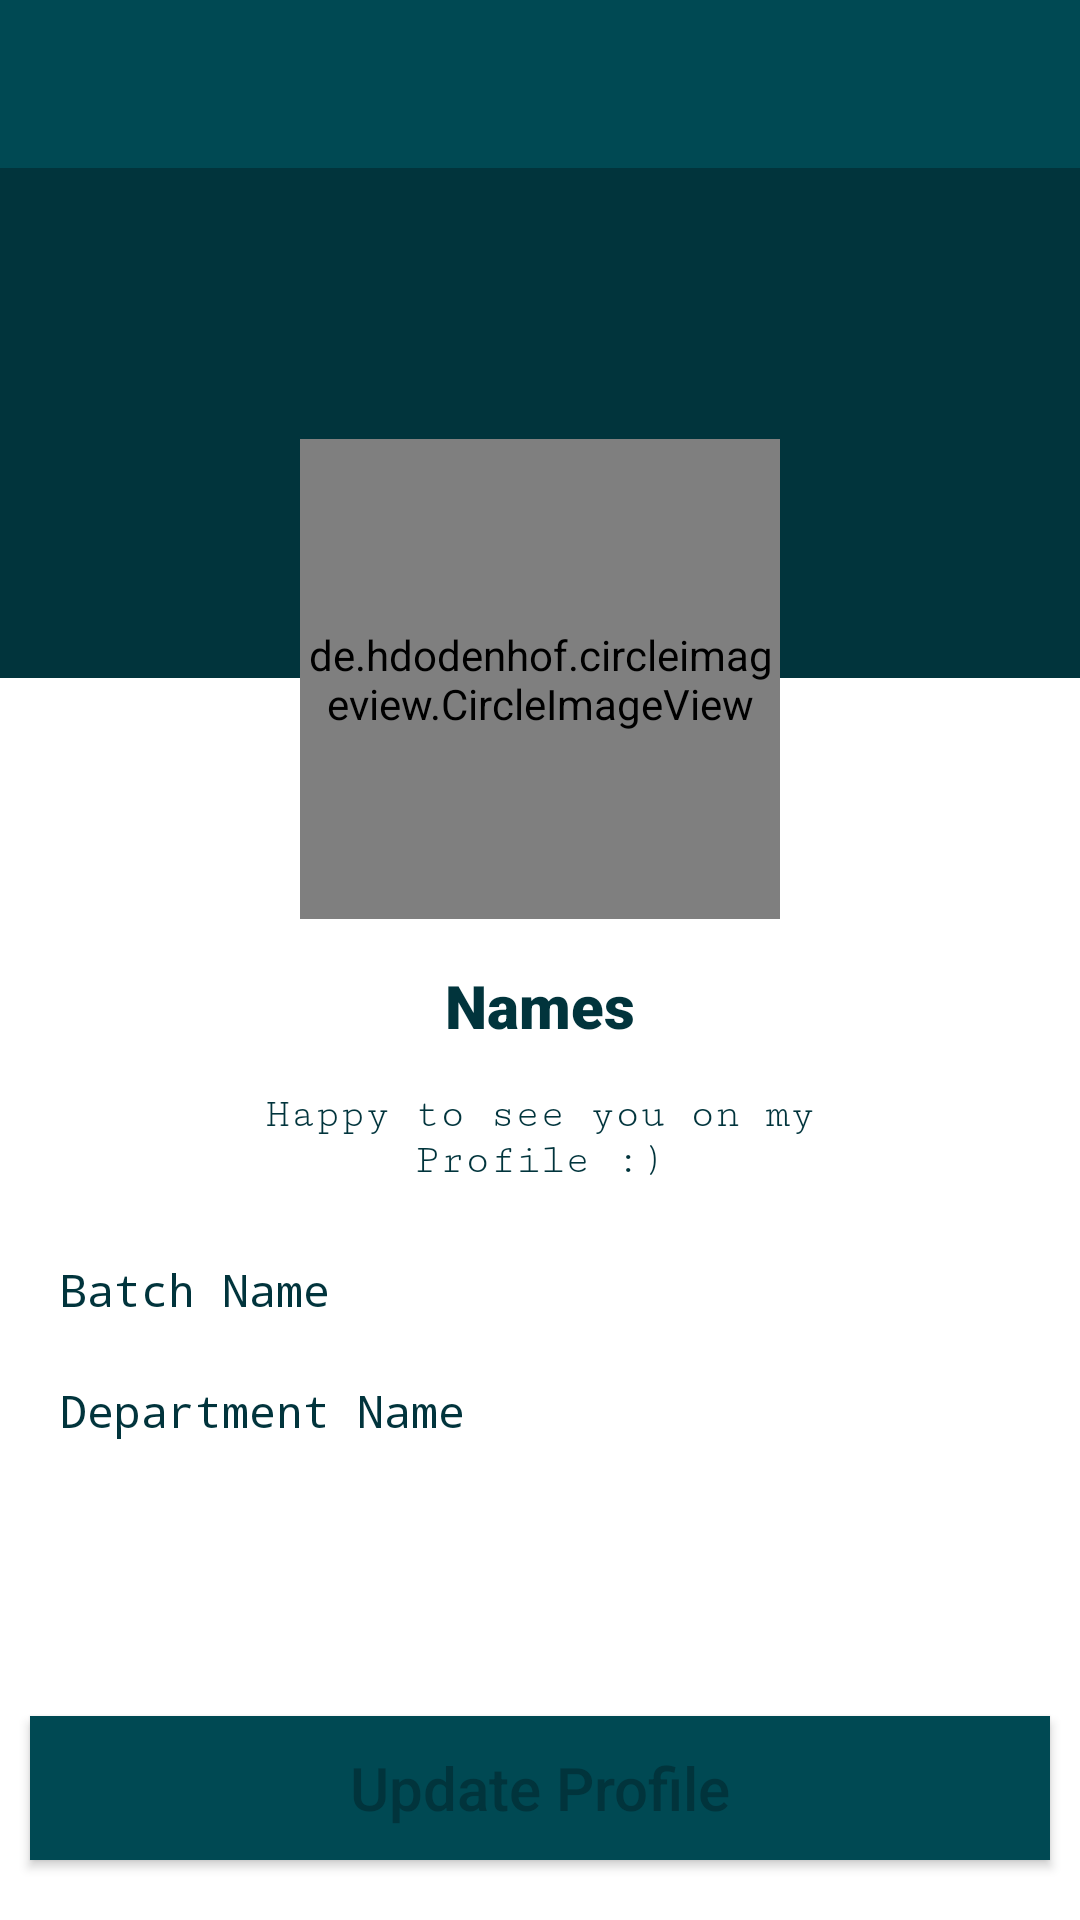

Produce the Android XML layout that renders to this screen, including the resource entries it uses.
<!-- AndroidManifest.xml: application theme AppTheme -->
<!-- res/layout/activity_setting.xml -->
<?xml version="1.0" encoding="utf-8"?>
<LinearLayout xmlns:android="http://schemas.android.com/apk/res/android"
    xmlns:app="http://schemas.android.com/apk/res-auto"
    xmlns:tools="http://schemas.android.com/tools"
    android:layout_width="match_parent"
    android:layout_height="match_parent"
    android:background="@color/colorWhite"
    android:orientation="vertical"
    tools:context=".Setting.Setting">
    <androidx.appcompat.widget.Toolbar
        android:layout_width="match_parent"
        android:layout_height="wrap_content"
        style="@style/ThemeOverlay.AppCompat.ActionBar"
        android:background="@color/colorPrimary"
        android:id="@+id/setting_toolbar"/>

    <ImageView
        android:id="@+id/setting_cover_image"
        android:layout_width="match_parent"
        android:layout_height="170dp"
        android:background="@color/colorPrimaryDark"
        android:scaleType="fitXY" />

    <RelativeLayout
        android:layout_width="match_parent"
        android:layout_height="match_parent"
        android:layout_marginTop="-80dp">

        <de.hdodenhof.circleimageview.CircleImageView
            android:layout_centerHorizontal="true"
            android:layout_width="160dp"
            android:layout_height="160dp"
            app:civ_border_width="2dp"
            app:civ_border_color="@color/colorWhite"
            android:src="@drawable/ic_launcher_background"
            android:id="@+id/setting_profile_image"
            android:layout_marginBottom="35dp"/>

            <TextView
                android:layout_marginTop="-20dp"
                android:layout_below="@id/setting_profile_image"
                android:id="@+id/setting_name"
                android:drawableTop="@drawable/edit_ic"
                android:layout_width="match_parent"
                android:layout_height="wrap_content"
                android:layout_centerVertical="true"
                android:fontFamily="sans-serif-black"
                android:text="Names"
                android:textAlignment="center"
                android:textColor="@color/colorPrimaryDark"
                android:textSize="20sp" />


    <RelativeLayout
        android:layout_below="@+id/setting_name"
        android:layout_width="match_parent"
        android:layout_height="wrap_content"
        android:layout_centerInParent="true">

        <TextView
            android:drawableEnd="@drawable/edit_ic"
            android:drawablePadding="5dp"
            android:id="@+id/setting_bio"
            android:layout_width="match_parent"
            android:layout_height="wrap_content"
            android:layout_marginStart="50dp"
            android:layout_marginEnd="50dp"
            android:fontFamily="serif-monospace"
            android:maxLength="110"
            android:padding="15dp"
            android:text="Happy to see you on my Profile :)"
            android:textAlignment="center"
            android:textColor="@color/colorPrimaryDark" />



            <TextView
                android:id="@+id/setting_batch"
                android:layout_below="@id/setting_bio"
                android:layout_width="match_parent"
                android:layout_height="wrap_content"
                android:layout_centerVertical="true"
                android:drawableStart="@drawable/edit_ic"
                android:drawablePadding="15dp"
                android:padding="10dp"
                android:layout_marginStart="10dp"
                android:fontFamily="monospace"
                android:text="Batch Name"
                android:textColor="@color/colorPrimaryDark"
                android:textSize="15sp" />



            <TextView
                android:drawableStart="@drawable/edit_ic"
                android:drawablePadding="15dp"
                android:padding="10dp"
                android:id="@+id/setting_department"
                android:layout_below="@id/setting_batch"
                android:layout_width="match_parent"
                android:layout_height="wrap_content"
                android:layout_centerVertical="true"
                android:layout_marginStart="10dp"
                android:fontFamily="monospace"
                android:text="Department Name"
                android:textColor="@color/colorPrimaryDark"
                android:textSize="15sp" />

    </RelativeLayout>

        <RelativeLayout
            android:layout_width="wrap_content"
            android:layout_height="wrap_content"
            android:layout_alignParentBottom="true"
            android:layout_marginBottom="10dp">
            <Button
                android:layout_width="match_parent"
                android:layout_height="wrap_content"
                android:background="@color/colorPrimary"
                android:layout_margin="10dp"
                android:text="Update Profile"
                android:textAllCaps="false"
                android:textSize="20sp"
                android:textColor="@color/colorPrimaryDark"

                android:id="@+id/sign_up_btn"/>
            <ProgressBar
                android:layout_width="wrap_content"
                android:layout_height="wrap_content"
                android:layout_centerHorizontal="true"
                android:layout_centerVertical="true"
                android:elevation="2dp"
                android:id="@+id/setting_progressbar"
                android:visibility="invisible"/>

        </RelativeLayout>

    </RelativeLayout>


</LinearLayout>
<!-- resources referenced by this layout -->
<resources>
  <color name="colorPrimary">#004953</color>
  <color name="colorPrimaryDark">#01343C</color>
  <color name="colorWhite">#FFFFFF</color>
  <style name="AppTheme" parent="Theme.AppCompat.DayNight.NoActionBar">
          
          <item name="colorPrimary">@color/colorPrimary</item>
          <item name="colorPrimaryDark">@color/colorPrimaryDark</item>
          <item name="colorAccent">@color/colorAccent</item>
      </style>
  <color name="colorAccent">#1976D2</color>
</resources>
